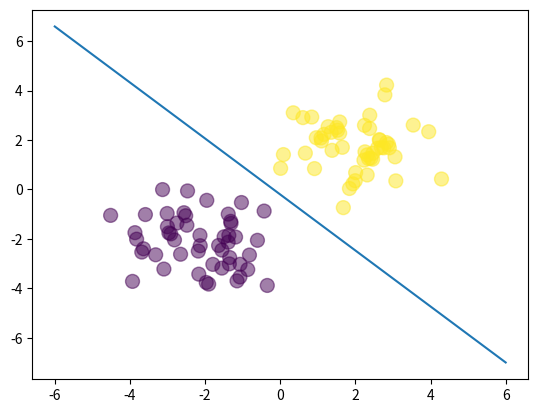

Write Python code to recreate this figure.
import numpy as np
import matplotlib.pyplot as plt


N = 100
D = 2


X = np.random.randn(N, D)

# 2 normally distributed classes
# center the first 50 points at (-2,-2)
X[:50, :] = X[:50, :] - 2*np.ones((50, D))
# center the last 50 points at (2, 2)
X[50:, :] = X[50:, :] + 2*np.ones((50, D))

# labels: first 50 are 0, last 50 are 1
T = np.array([0]*50 + [1]*50)

# add a column of ones
# ones = np.array([[1]*N]).T # old
ones = np.ones((N, 1))
Xb = np.concatenate((ones, X), axis=1)
# Xb - matrix X with added bias term as an additional column

# randomly initialize the weights
w = np.random.randn(D + 1)

# calculate the model output
z = Xb.dot(w)

def sigmoid(z):
    return 1/(1 + np.exp(-z))


Y = sigmoid(z)

# calculate the cross-entropy error
def cross_entropy(T, Y):
    E = 0
    for i in range(N):
        if T[i] == 1:
            E -= np.log(Y[i])
        else:
            E -= np.log(1 - Y[i])
    return E


# let's do gradient descent 100 times
learning_rate = 0.1
for i in range(100):
    if i % 10 == 0:
        print(cross_entropy(T, Y))

    # gradient descent weight update
    # w += learning_rate * np.dot((T - Y).T, Xb) # old
    w += learning_rate * Xb.T.dot(T - Y)  # the formula from the notes.

    # recalculate the output Y
    Y = sigmoid(Xb.dot(w))


print("Final w:", w)

# plot the data and separating line
plt.scatter(X[:, 0], X[:, 1], c=T, s=100, alpha=0.5)
x_axis = np.linspace(-6, 6, 100)
y_axis = -(w[0] + x_axis*w[1]) / w[2]
plt.plot(x_axis, y_axis)
plt.show()

